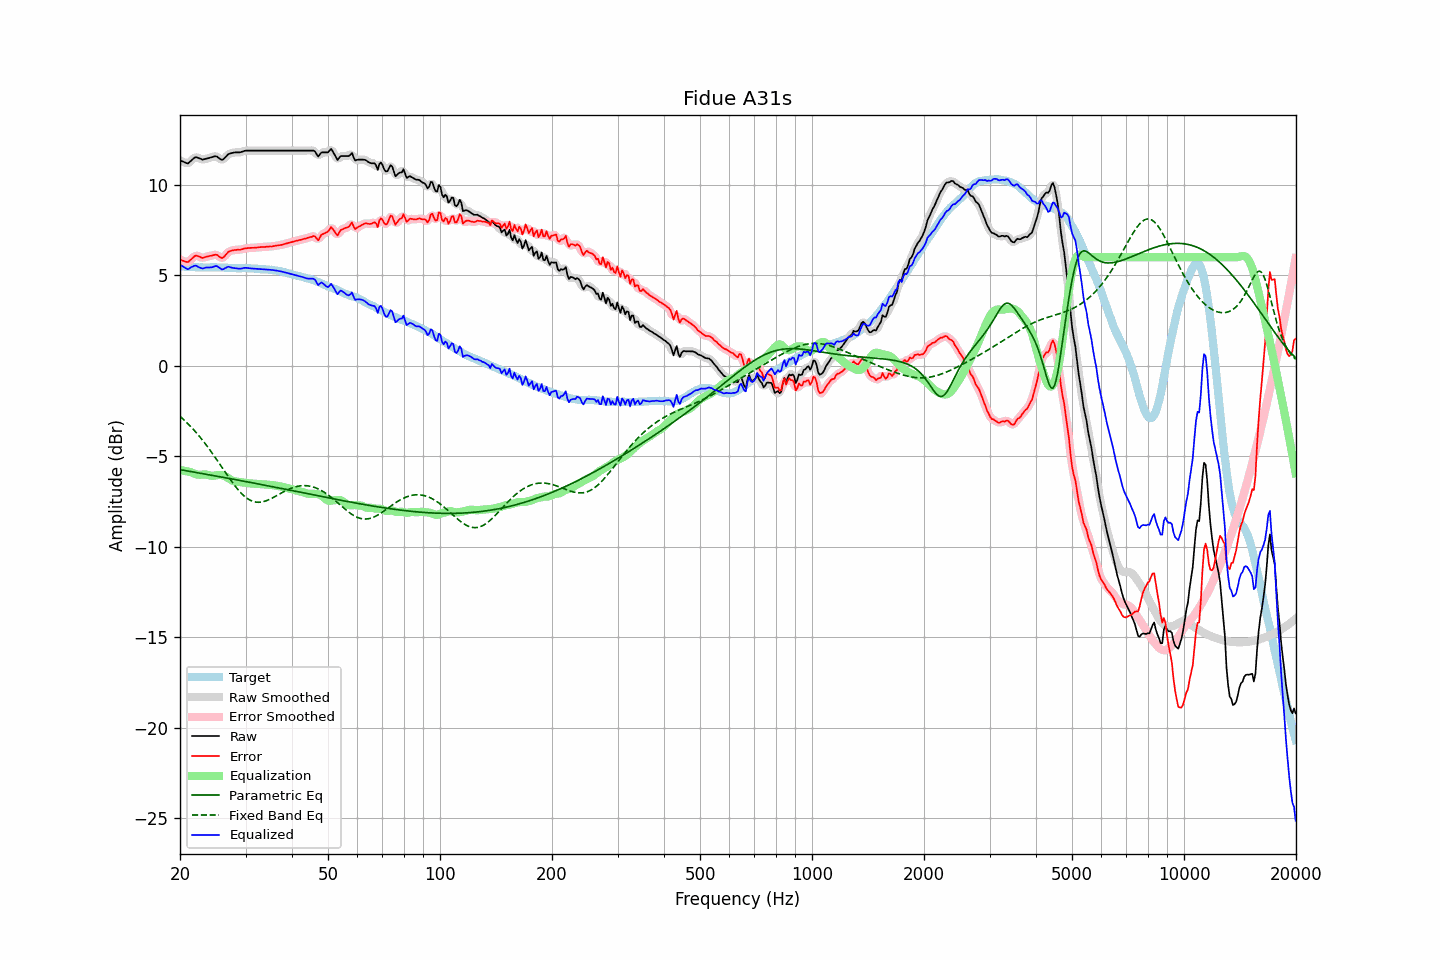

Source data for this figure (header and first rows):
frequency, raw, error, smoothed, error_smoothed, equalization, parametric_eq, fixed_band_eq, equalized_raw, equalized_smoothed, target
20.00, 11.35, 5.85, 11.36, 5.87, -5.77, -5.74, -2.80, 5.58, 5.59, 5.49
20.20, 11.31, 5.83, 11.30, 5.82, -5.78, -5.76, -2.88, 5.52, 5.52, 5.48
20.40, 11.28, 5.80, 11.26, 5.78, -5.80, -5.78, -2.96, 5.48, 5.46, 5.48
20.61, 11.24, 5.77, 11.23, 5.76, -5.81, -5.79, -3.04, 5.42, 5.41, 5.47
20.81, 11.20, 5.74, 11.20, 5.74, -5.83, -5.81, -3.13, 5.37, 5.37, 5.46
21.02, 11.18, 5.73, 11.21, 5.75, -5.85, -5.82, -3.21, 5.33, 5.35, 5.45
21.23, 11.26, 5.81, 11.25, 5.80, -5.87, -5.84, -3.30, 5.39, 5.38, 5.45
21.44, 11.34, 5.88, 11.33, 5.88, -5.89, -5.86, -3.40, 5.45, 5.44, 5.46
21.66, 11.42, 5.97, 11.43, 5.97, -5.94, -5.87, -3.49, 5.48, 5.49, 5.45
21.87, 11.50, 6.05, 11.49, 6.04, -5.97, -5.89, -3.59, 5.52, 5.51, 5.45
22.09, 11.53, 6.09, 11.51, 6.07, -6.00, -5.90, -3.69, 5.53, 5.51, 5.44
22.31, 11.50, 6.06, 11.50, 6.07, -6.02, -5.92, -3.79, 5.48, 5.48, 5.44
22.54, 11.46, 6.03, 11.46, 6.03, -6.03, -5.93, -3.90, 5.43, 5.43, 5.43
22.76, 11.43, 5.99, 11.42, 5.99, -6.03, -5.95, -4.01, 5.40, 5.39, 5.44
22.99, 11.39, 5.95, 11.40, 5.97, -6.02, -5.97, -4.12, 5.37, 5.39, 5.44
23.22, 11.41, 5.98, 11.41, 5.98, -6.01, -5.98, -4.23, 5.39, 5.40, 5.43
23.45, 11.44, 6.01, 11.43, 6.00, -6.02, -6.00, -4.35, 5.42, 5.41, 5.43
23.69, 11.46, 6.03, 11.46, 6.03, -6.03, -6.01, -4.46, 5.43, 5.43, 5.43
23.92, 11.48, 6.05, 11.48, 6.05, -6.05, -6.03, -4.58, 5.42, 5.43, 5.42
24.16, 11.51, 6.07, 11.50, 6.07, -6.08, -6.05, -4.71, 5.43, 5.43, 5.43
24.40, 11.53, 6.08, 11.53, 6.09, -6.09, -6.06, -4.83, 5.44, 5.45, 5.44
24.65, 11.56, 6.11, 11.56, 6.12, -6.08, -6.08, -4.96, 5.47, 5.48, 5.44
24.89, 11.58, 6.14, 11.57, 6.13, -6.07, -6.09, -5.08, 5.51, 5.50, 5.44
25.14, 11.56, 6.13, 11.54, 6.11, -6.05, -6.11, -5.21, 5.50, 5.49, 5.43
25.39, 11.49, 6.06, 11.49, 6.06, -6.04, -6.13, -5.34, 5.44, 5.44, 5.43
25.65, 11.43, 6.00, 11.42, 5.99, -6.04, -6.14, -5.48, 5.39, 5.38, 5.43
25.91, 11.37, 5.94, 11.39, 5.97, -6.05, -6.16, -5.61, 5.32, 5.34, 5.43
26.16, 11.41, 5.98, 11.42, 5.99, -6.07, -6.17, -5.74, 5.33, 5.34, 5.43
26.43, 11.50, 6.08, 11.49, 6.07, -6.11, -6.19, -5.87, 5.39, 5.38, 5.42
26.69, 11.59, 6.17, 11.59, 6.18, -6.16, -6.21, -6.00, 5.43, 5.43, 5.42
26.96, 11.69, 6.28, 11.67, 6.26, -6.21, -6.22, -6.13, 5.47, 5.45, 5.40
27.23, 11.72, 6.32, 11.72, 6.32, -6.27, -6.24, -6.26, 5.45, 5.45, 5.39
27.50, 11.75, 6.35, 11.75, 6.36, -6.33, -6.26, -6.38, 5.42, 5.43, 5.39
27.77, 11.77, 6.38, 11.77, 6.38, -6.37, -6.27, -6.50, 5.40, 5.40, 5.39
28.05, 11.79, 6.40, 11.78, 6.39, -6.39, -6.29, -6.62, 5.39, 5.39, 5.39
28.33, 11.79, 6.40, 11.79, 6.40, -6.41, -6.31, -6.73, 5.38, 5.38, 5.39
28.62, 11.79, 6.41, 11.79, 6.40, -6.42, -6.32, -6.84, 5.37, 5.37, 5.38
28.90, 11.79, 6.40, 11.79, 6.41, -6.43, -6.34, -6.94, 5.36, 5.36, 5.39
29.19, 11.81, 6.42, 11.81, 6.42, -6.44, -6.36, -7.04, 5.37, 5.37, 5.38
29.48, 11.84, 6.44, 11.84, 6.45, -6.45, -6.37, -7.13, 5.39, 5.39, 5.39
29.78, 11.87, 6.48, 11.86, 6.47, -6.46, -6.39, -7.21, 5.40, 5.40, 5.39
30.08, 11.89, 6.49, 11.88, 6.49, -6.48, -6.41, -7.28, 5.41, 5.41, 5.40
30.38, 11.89, 6.50, 11.89, 6.50, -6.49, -6.42, -7.35, 5.40, 5.40, 5.39
30.68, 11.89, 6.50, 11.89, 6.50, -6.50, -6.44, -7.40, 5.39, 5.39, 5.39
30.99, 11.89, 6.51, 11.89, 6.51, -6.51, -6.46, -7.45, 5.38, 5.38, 5.37
31.30, 11.89, 6.51, 11.89, 6.51, -6.52, -6.47, -7.49, 5.37, 5.37, 5.37
31.61, 11.89, 6.52, 11.89, 6.52, -6.52, -6.49, -7.52, 5.36, 5.36, 5.37
31.93, 11.89, 6.53, 11.89, 6.52, -6.53, -6.51, -7.54, 5.36, 5.36, 5.36
32.24, 11.89, 6.53, 11.89, 6.53, -6.54, -6.52, -7.55, 5.35, 5.35, 5.36
32.57, 11.89, 6.54, 11.89, 6.54, -6.54, -6.54, -7.55, 5.35, 5.35, 5.34
32.89, 11.89, 6.56, 11.89, 6.55, -6.55, -6.56, -7.54, 5.34, 5.34, 5.33
33.22, 11.89, 6.56, 11.89, 6.56, -6.55, -6.58, -7.53, 5.33, 5.33, 5.33
33.55, 11.89, 6.56, 11.89, 6.56, -6.56, -6.59, -7.51, 5.33, 5.33, 5.33
33.89, 11.89, 6.56, 11.89, 6.56, -6.57, -6.61, -7.49, 5.32, 5.32, 5.32
34.23, 11.89, 6.58, 11.89, 6.57, -6.57, -6.63, -7.45, 5.31, 5.31, 5.31
34.57, 11.89, 6.58, 11.89, 6.58, -6.58, -6.64, -7.42, 5.31, 5.31, 5.31
34.92, 11.89, 6.59, 11.89, 6.59, -6.59, -6.66, -7.38, 5.30, 5.30, 5.30
35.27, 11.89, 6.58, 11.89, 6.59, -6.60, -6.68, -7.33, 5.29, 5.29, 5.30
35.62, 11.89, 6.61, 11.89, 6.60, -6.61, -6.70, -7.29, 5.28, 5.28, 5.28
35.97, 11.89, 6.62, 11.89, 6.62, -6.62, -6.71, -7.24, 5.27, 5.27, 5.27
... 635 more rows
